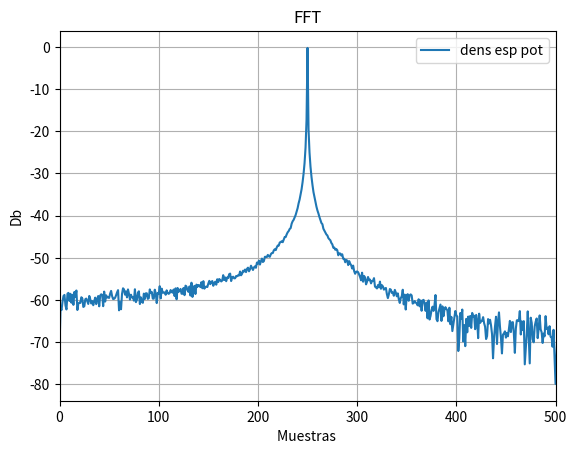

Write the Python code that produced this figure.
import numpy as np
from numpy.fft import fft
import matplotlib.pyplot as plt

N = 1000
fs = N
deltaF = fs/N
Ts = 1/fs
k = np.arange(N)*deltaF


def senoidal_estocastica_omega(N, omega0, A0=2): 
    deltaF = fs/N
    k = np.arange(N)*deltaF
    #fr = np.random.uniform(-2,2)   
    #DeltaOmega = 2*np.pi/N
    omega1 = omega0 #+ fr * DeltaOmega
    x = A0*np.sin(omega1*k) 
    x = x - x.mean() ## aca le saco la media
    x = x / np.sqrt(np.var(x)) ## aca lo divido por la des estandar
    var_x = np.var(x) ## calculo la varianza
    return x,var_x 

def senoidal_estocastica_fs(N, fs, A0=2, fase=0):
    Ts = 1/fs
    deltaF = fs/N
    t = np.arange(N)*Ts
    fr = np.random.uniform(-2, 2)
    f1 = fs + fr*deltaF
    #f1 = fs + 0.5
    x = A0*np.sin(2*np.pi*f1*t*deltaF + fase)
    x = x - x.mean() ## aca le saco la media
    x = x / np.sqrt(np.var(x)) ## aca lo divido por la des estandar
    var_x = np.var(x) ## calculo la varianza
    return x,var_x
# ---------- SNR y ruido ----------
SNRdb = 47#np.random.uniform(3, 10)
print(f"{SNRdb:3.5f}")

def ruido_para_snr(N, SNRdb):
    var_n = 10**(-SNRdb/10)
    std_n = np.sqrt(var_n) ##std desviacion estandar
    n = np.random.normal(0, std_n, N)
    return n, var_n

#aca tengo mis cosas listas
#x, var_x = senoidal_estocastica_omega(N, omega0 = np.pi/2)
x, var_x = senoidal_estocastica_fs(N, fs = fs/4)
n, var_ruido = ruido_para_snr(N, SNRdb)
xn = x + n ## modelo de señal

#las varianzas
var_xn = np.var(xn)
print(f"{var_xn:3.1f}")
print(f"{var_x:3.1f}")
print(f"{var_ruido:3.1f}")

# las fft
X = fft(x) * 1/N
Xabs = np.abs(X)

R = fft(n) * 1/N
Rabs = np.abs(R)

Xn = fft(xn) * 1/N
Xnabs = np.abs(Xn)

#graficos
plt.figure()
plt.title("FFT")
plt.xlabel("Muestras ")
plt.ylabel("Db")
plt.grid(True)
#plt.plot(k,  np.log10(Xabs) * 20, label = 'X')
#plt.plot(k, 2* np.log10(Rabs) * 20, label = 'Ruido')
#plt.plot(k, np.log10(Xnabs) * 20, label = 'Modelo de señal')
plt.plot(k, 10*np.log10(2* Xnabs**2) , label = 'dens esp pot') ##densidad espectral de potencia
plt.xlim((0,fs/2))
plt.legend()

